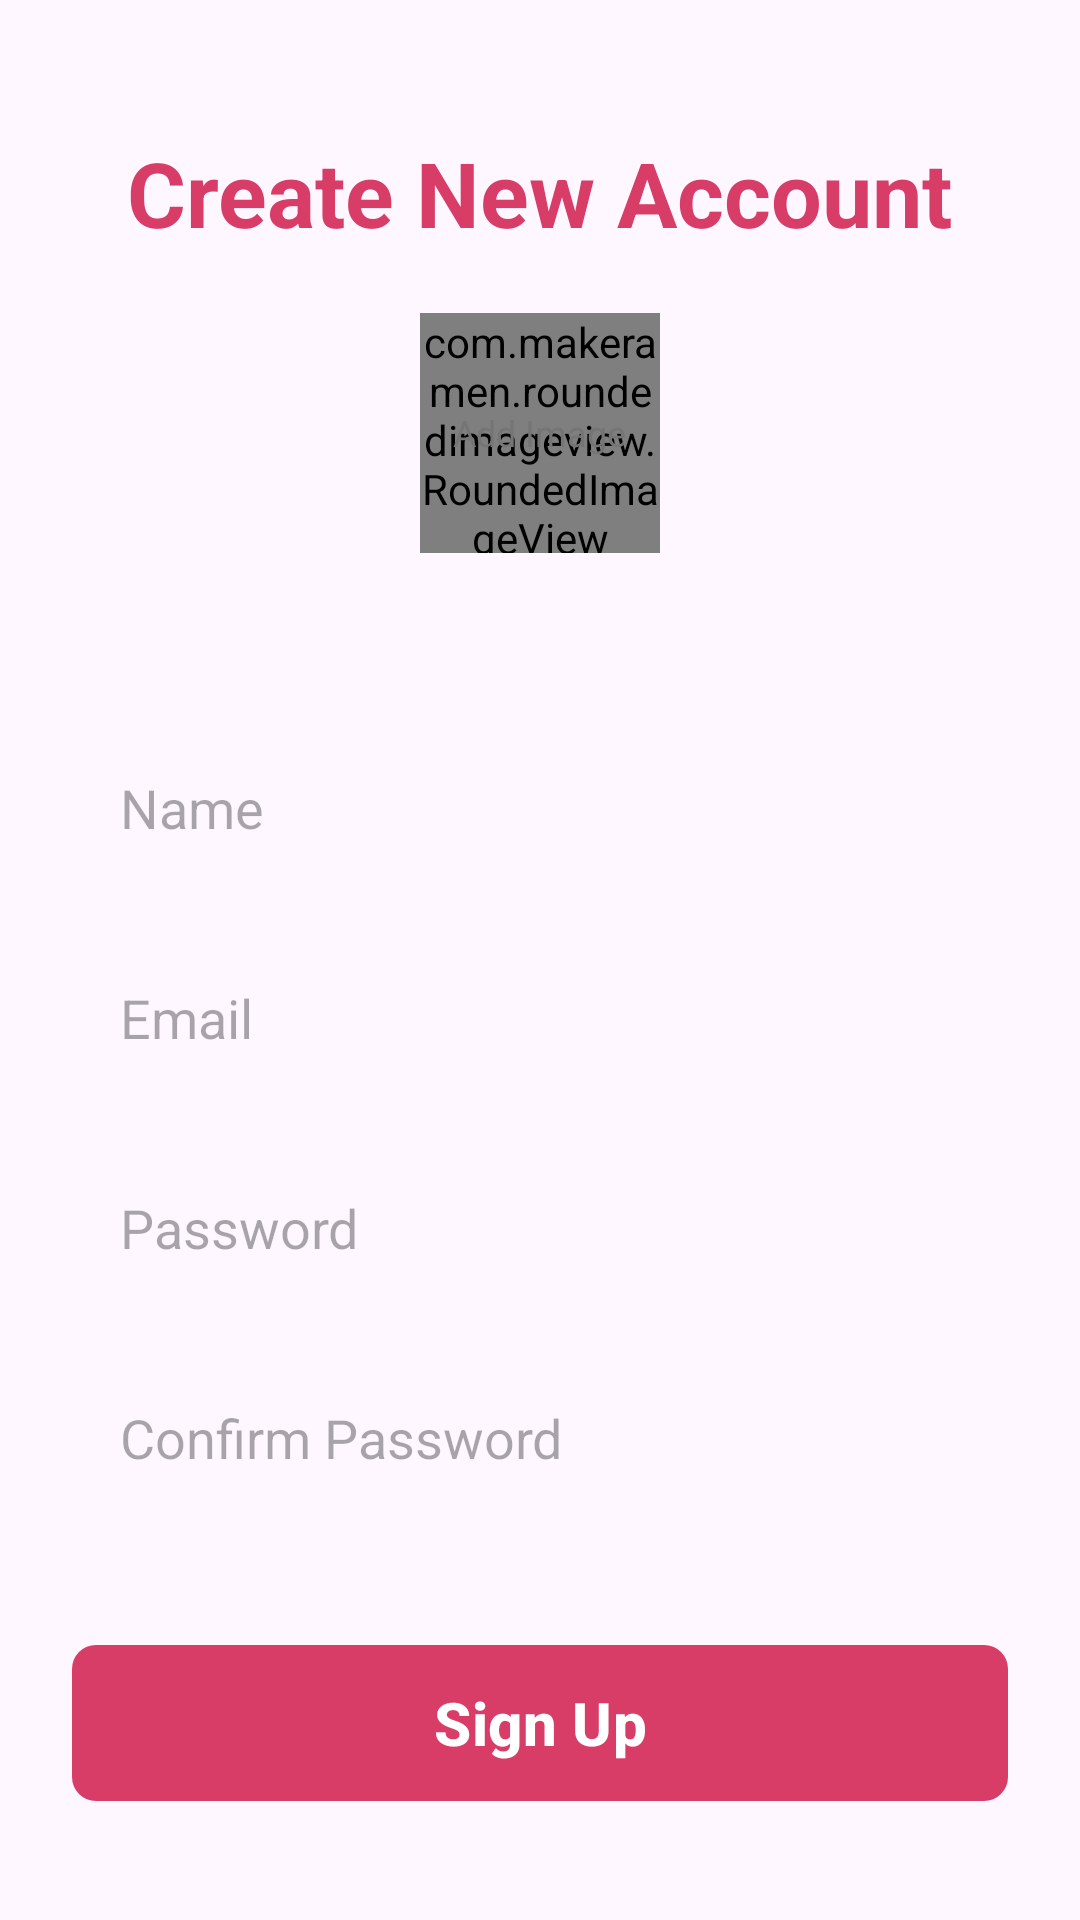

Layout XML and referenced resources for this Android screen:
<!-- AndroidManifest.xml: application theme Theme.SignInSignOut -->
<!-- res/layout/activity_sign_up.xml -->
<?xml version="1.0" encoding="utf-8"?>
<androidx.constraintlayout.widget.ConstraintLayout xmlns:android="http://schemas.android.com/apk/res/android"
    xmlns:app="http://schemas.android.com/apk/res-auto"
    xmlns:tools="http://schemas.android.com/tools"
    android:id="@+id/main"
    android:layout_width="match_parent"
    android:layout_height="match_parent"
    android:clipToPadding="false"
    android:overScrollMode="never"
    android:padding="24dp"
    android:scrollbars="none"
    tools:context=".activities.SignUpActivity">

    <LinearLayout
        android:layout_width="match_parent"
        android:layout_height="wrap_content"
        android:gravity="center_horizontal"
        android:orientation="vertical"
        tools:ignore="MissingConstraints">

        <TextView
            android:layout_width="wrap_content"
            android:layout_height="wrap_content"
            android:layout_marginTop="20dp"
            android:text="@string/create_new_account1"
            android:textColor="@color/primary"
            android:textSize="30sp"
            android:textStyle="bold"/>

        <FrameLayout
            android:id="@+id/layoutImage"
            android:layout_width="wrap_content"
            android:layout_height="wrap_content"
            android:layout_marginTop="20dp">

            <com.makeramen.roundedimageview.RoundedImageView
                android:id="@+id/imageProfile"
                android:layout_width="80dp"
                android:layout_height="80dp"
                android:background="@drawable/background_image"
                android:scaleType="centerCrop"
                app:riv_oval="true"/>

            <TextView
                android:id="@+id/textAddImage"
                android:layout_width="wrap_content"
                android:layout_height="wrap_content"
                android:layout_gravity="center"
                android:text="Add Image"
                android:textColor="@color/secondary_test"
                android:textSize="12sp"/>

        </FrameLayout>

        <EditText
            android:id="@+id/inputName"
            android:layout_width="match_parent"
            android:layout_height="50dp"
            android:layout_marginTop="60dp"
            android:hint="@string/name"
            android:background="@drawable/background_input"
            android:imeOptions="actionNext"
            android:importantForAutofill="no"
            android:inputType="text"
            android:paddingStart="16dp"
            android:paddingEnd="16dp"
            android:textColor="@color/primary_text"
            android:textSize="18sp"/>

        <EditText
            android:id="@+id/inputEmail"
            android:layout_width="match_parent"
            android:layout_height="50dp"
            android:layout_marginTop="20dp"
            android:hint="@string/email"
            android:background="@drawable/background_input"
            android:imeOptions="actionNext"
            android:importantForAutofill="no"
            android:inputType="textEmailAddress"
            android:paddingStart="16dp"
            android:paddingEnd="16dp"
            android:textColor="@color/primary_text"
            android:textSize="18sp"/>

        <EditText
            android:id="@+id/inputPassword"
            android:layout_width="match_parent"
            android:layout_height="50dp"
            android:layout_marginTop="20dp"
            android:hint="@string/password"
            android:background="@drawable/background_input"
            android:imeOptions="actionNext"
            android:importantForAutofill="no"
            android:inputType="textPassword"
            android:paddingStart="16dp"
            android:paddingEnd="16dp"
            android:textAlignment="gravity"
            android:textColor="@color/primary_text"
            android:textSize="18sp"/>

        <EditText
            android:id="@+id/inputConfirmPassword"
            android:layout_width="match_parent"
            android:layout_height="50dp"
            android:layout_marginTop="20dp"
            android:hint="@string/confirm_password"
            android:background="@drawable/background_input"
            android:imeOptions="actionNext"
            android:importantForAutofill="no"
            android:inputType="textPassword"
            android:paddingStart="16dp"
            android:paddingEnd="16dp"
            android:textAlignment="gravity"
            android:textColor="@color/primary_text"
            android:textSize="18sp"/>

        <FrameLayout
            android:layout_width="match_parent"
            android:layout_height="wrap_content"
            android:layout_marginTop="20dp"
            android:animateLayoutChanges="true">

        <com.google.android.material.button.MaterialButton
            android:id="@+id/buttonSignUp"
            android:layout_width="match_parent"
            android:layout_height="60dp"
            android:layout_marginTop="20dp"
            android:text="Sign Up"
            android:textColor="@color/white"
            android:textSize="20sp"
            android:textStyle="bold"
            app:cornerRadius="8sp"/>

        <ProgressBar
            android:id="@+id/progressBar"
            android:layout_width="25dp"
            android:layout_height="25dp"
            android:layout_gravity="center"
            android:visibility="invisible"/>

        </FrameLayout>

        <TextView
            android:id="@+id/textSignIn"
            android:layout_width="wrap_content"
            android:layout_height="wrap_content"
            android:layout_marginTop="10dp"
            android:text="@string/sign_in"
            android:textColor="@color/primary"
            android:textSize="18sp"
            android:textStyle="bold"/>

    </LinearLayout>

</androidx.constraintlayout.widget.ConstraintLayout>
<!-- resources referenced by this layout -->
<resources>
  <color name="primary">#FFD83D68</color>
  <color name="primary_text">#212121</color>
  <color name="secondary_test">#757575</color>
  <color name="white">#FFFFFFFF</color>
  <string name="confirm_password">Confirm Password</string>
  <string name="create_new_account1">Create New Account</string>
  <string name="email">Email</string>
  <string name="name">Name</string>
  <string name="password">Password</string>
  <string name="sign_in">Sign In</string>
  <style name="Theme.SignInSignOut" parent="Base.Theme.SignInSignOut" />
  <style name="Base.Theme.SignInSignOut" parent="Theme.Material3.DayNight.NoActionBar">
          
          <item name="colorPrimary">@color/primary</item>
          <item name="android:statusBarColor">@color/primary</item>
          
      </style>
</resources>
